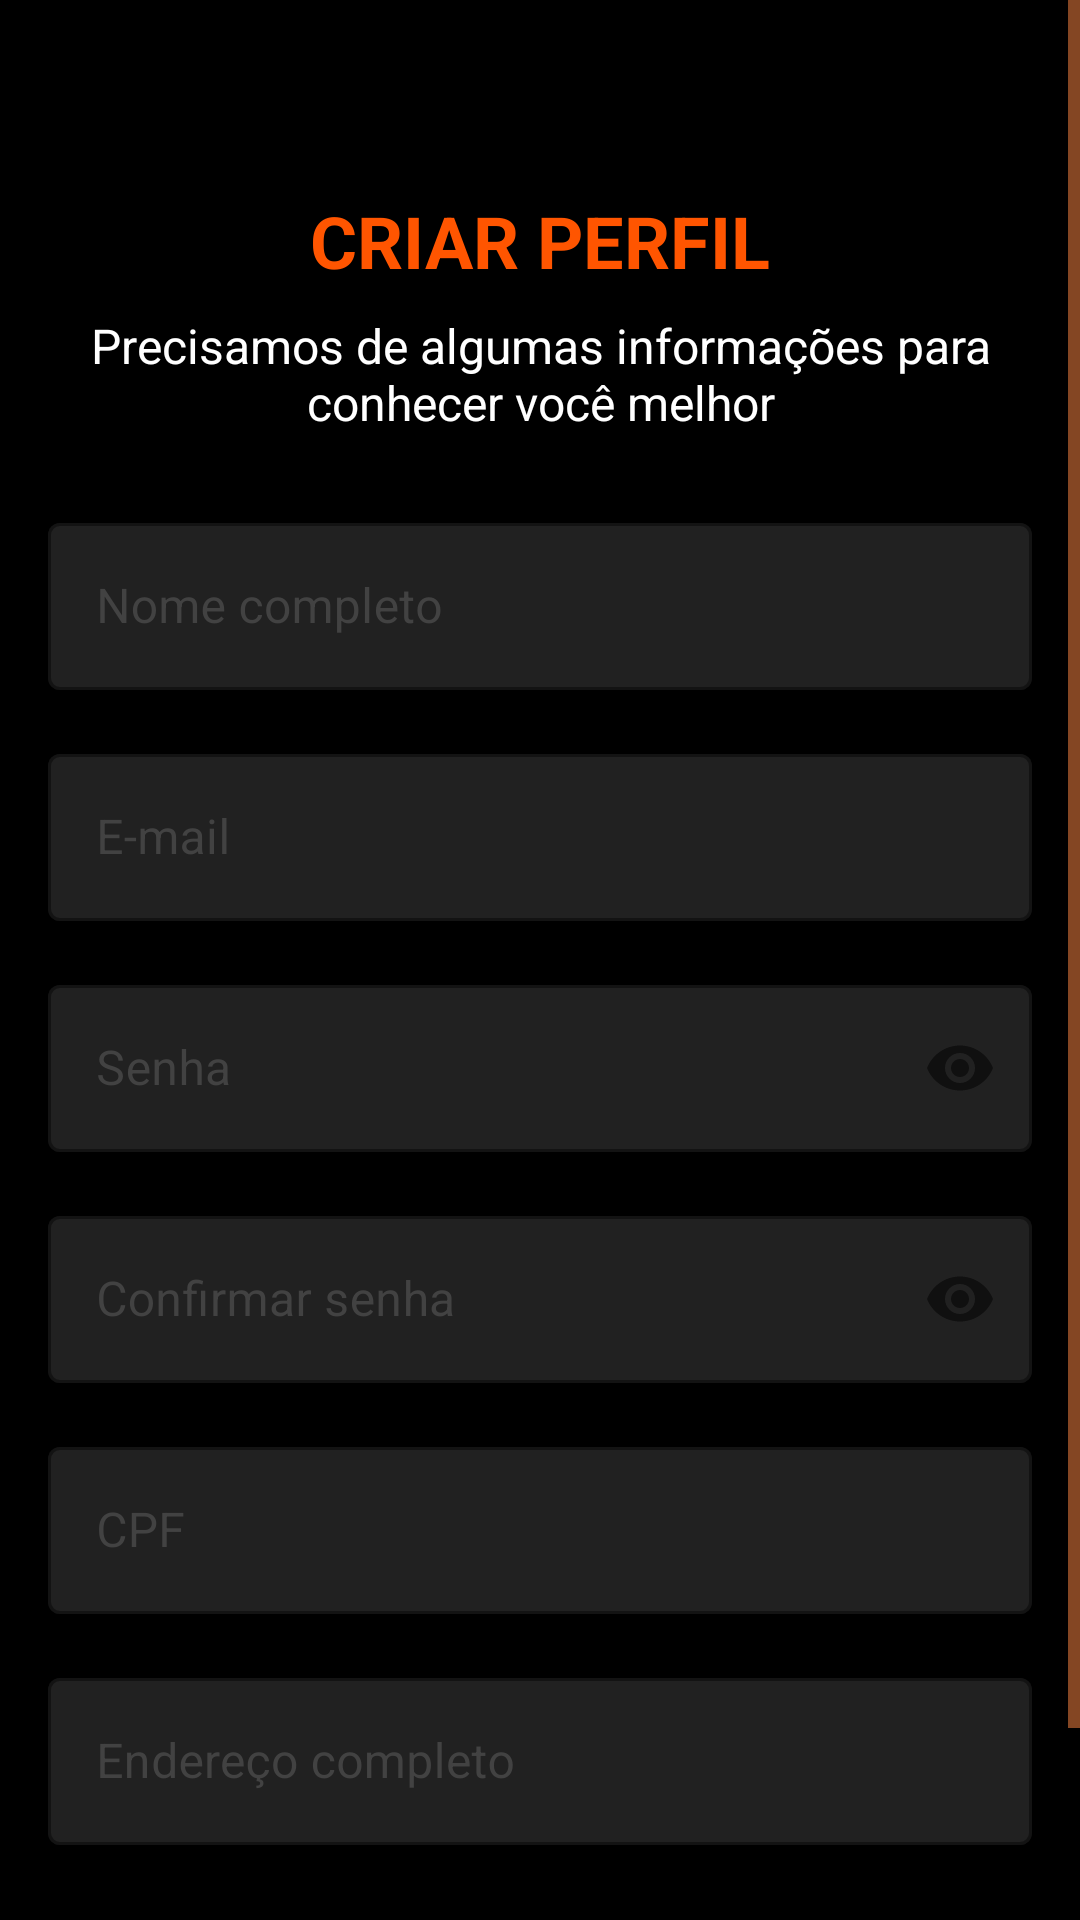

Here is an Android app screen rendered from its layout file. Give the layout XML and the strings, colors and styles it references.
<!-- AndroidManifest.xml: application theme Theme.FURIAFanProfile -->
<!-- res/layout/activity_register.xml -->
<?xml version="1.0" encoding="utf-8"?>
<ScrollView xmlns:android="http://schemas.android.com/apk/res/android"
    xmlns:app="http://schemas.android.com/apk/res-auto"
    xmlns:tools="http://schemas.android.com/tools"
    android:layout_width="match_parent"
    android:layout_height="match_parent"
    android:background="@color/furia_black"
    tools:context=".ui.RegisterActivity">

    <androidx.constraintlayout.widget.ConstraintLayout
        android:layout_width="match_parent"
        android:layout_height="wrap_content"
        android:padding="16dp">

        <ImageView
            android:id="@+id/ivBackButton"
            android:layout_width="48dp"
            android:layout_height="48dp"
            android:padding="12dp"
            android:src="@drawable/ic_back"
            app:layout_constraintStart_toStartOf="parent"
            app:layout_constraintTop_toTopOf="parent"
            android:contentDescription="Voltar" />

        <TextView
            android:id="@+id/tvRegisterTitle"
            android:layout_width="wrap_content"
            android:layout_height="wrap_content"
            android:text="CRIAR PERFIL"
            android:textColor="@color/furia_orange"
            android:textSize="24sp"
            android:textStyle="bold"
            app:layout_constraintEnd_toEndOf="parent"
            app:layout_constraintStart_toStartOf="parent"
            app:layout_constraintTop_toTopOf="parent"
            android:layout_marginTop="48dp" />

        <TextView
            android:id="@+id/tvRegisterSubtitle"
            android:layout_width="wrap_content"
            android:layout_height="wrap_content"
            android:text="Precisamos de algumas informações para conhecer você melhor"
            android:textColor="@color/furia_white"
            android:textSize="16sp"
            android:gravity="center"
            app:layout_constraintEnd_toEndOf="parent"
            app:layout_constraintStart_toStartOf="parent"
            app:layout_constraintTop_toBottomOf="@+id/tvRegisterTitle"
            android:layout_marginTop="8dp" />

        <com.google.android.material.textfield.TextInputLayout
            android:id="@+id/tilName"
            style="@style/FuriaEditText"
            android:layout_width="match_parent"
            android:layout_height="wrap_content"
            android:hint="Nome completo"
            app:layout_constraintEnd_toEndOf="parent"
            app:layout_constraintStart_toStartOf="parent"
            app:layout_constraintTop_toBottomOf="@+id/tvRegisterSubtitle"
            android:layout_marginTop="24dp">

            <com.google.android.material.textfield.TextInputEditText
                android:id="@+id/etName"
                android:layout_width="match_parent"
                android:layout_height="wrap_content"
                android:inputType="textPersonName"
                android:textColor="@color/furia_white" />
        </com.google.android.material.textfield.TextInputLayout>

        <com.google.android.material.textfield.TextInputLayout
            android:id="@+id/tilEmail"
            style="@style/FuriaEditText"
            android:layout_width="match_parent"
            android:layout_height="wrap_content"
            android:hint="E-mail"
            app:layout_constraintEnd_toEndOf="parent"
            app:layout_constraintStart_toStartOf="parent"
            app:layout_constraintTop_toBottomOf="@+id/tilName"
            android:layout_marginTop="16dp">

            <com.google.android.material.textfield.TextInputEditText
                android:id="@+id/etEmail"
                android:layout_width="match_parent"
                android:layout_height="wrap_content"
                android:inputType="textEmailAddress"
                android:textColor="@color/furia_white" />
        </com.google.android.material.textfield.TextInputLayout>

        <com.google.android.material.textfield.TextInputLayout
            android:id="@+id/tilPassword"
            style="@style/FuriaEditText"
            android:layout_width="match_parent"
            android:layout_height="wrap_content"
            android:hint="Senha"
            app:layout_constraintEnd_toEndOf="parent"
            app:layout_constraintStart_toStartOf="parent"
            app:layout_constraintTop_toBottomOf="@+id/tilEmail"
            android:layout_marginTop="16dp"
            app:passwordToggleEnabled="true">

            <com.google.android.material.textfield.TextInputEditText
                android:id="@+id/etPassword"
                android:layout_width="match_parent"
                android:layout_height="wrap_content"
                android:inputType="textPassword"
                android:textColor="@color/furia_white" />
        </com.google.android.material.textfield.TextInputLayout>

        <com.google.android.material.textfield.TextInputLayout
            android:id="@+id/tilConfirmPassword"
            style="@style/FuriaEditText"
            android:layout_width="match_parent"
            android:layout_height="wrap_content"
            android:hint="Confirmar senha"
            app:layout_constraintEnd_toEndOf="parent"
            app:layout_constraintStart_toStartOf="parent"
            app:layout_constraintTop_toBottomOf="@+id/tilPassword"
            android:layout_marginTop="16dp"
            app:passwordToggleEnabled="true">

            <com.google.android.material.textfield.TextInputEditText
                android:id="@+id/etConfirmPassword"
                android:layout_width="match_parent"
                android:layout_height="wrap_content"
                android:inputType="textPassword"
                android:textColor="@color/furia_white" />
        </com.google.android.material.textfield.TextInputLayout>

        <com.google.android.material.textfield.TextInputLayout
            android:id="@+id/tilCpf"
            style="@style/FuriaEditText"
            android:layout_width="match_parent"
            android:layout_height="wrap_content"
            android:hint="CPF"
            app:layout_constraintEnd_toEndOf="parent"
            app:layout_constraintStart_toStartOf="parent"
            app:layout_constraintTop_toBottomOf="@+id/tilConfirmPassword"
            android:layout_marginTop="16dp">

            <com.google.android.material.textfield.TextInputEditText
                android:id="@+id/etCpf"
                android:layout_width="match_parent"
                android:layout_height="wrap_content"
                android:inputType="number"
                android:maxLength="11"
                android:textColor="@color/furia_white" />
        </com.google.android.material.textfield.TextInputLayout>

        <com.google.android.material.textfield.TextInputLayout
            android:id="@+id/tilAddress"
            style="@style/FuriaEditText"
            android:layout_width="match_parent"
            android:layout_height="wrap_content"
            android:hint="Endereço completo"
            app:layout_constraintEnd_toEndOf="parent"
            app:layout_constraintStart_toStartOf="parent"
            app:layout_constraintTop_toBottomOf="@+id/tilCpf"
            android:layout_marginTop="16dp">

            <com.google.android.material.textfield.TextInputEditText
                android:id="@+id/etAddress"
                android:layout_width="match_parent"
                android:layout_height="wrap_content"
                android:inputType="textPostalAddress"
                android:textColor="@color/furia_white" />
        </com.google.android.material.textfield.TextInputLayout>

        <Button
            android:id="@+id/btnRegister"
            style="@style/FuriaButton"
            android:layout_width="match_parent"
            android:layout_height="wrap_content"
            android:text="CONTINUAR"
            app:layout_constraintEnd_toEndOf="parent"
            app:layout_constraintStart_toStartOf="parent"
            app:layout_constraintTop_toBottomOf="@+id/tilAddress"
            android:layout_marginTop="32dp" />

    </androidx.constraintlayout.widget.ConstraintLayout>
</ScrollView>
<!-- resources referenced by this layout -->
<resources>
  <color name="furia_black">#000000</color>
  <color name="furia_orange">#FF5500</color>
  <color name="furia_white">#FFFFFF</color>
  <style name="FuriaButton" parent="Widget.MaterialComponents.Button">
          <item name="backgroundTint">@color/furia_orange</item>
          <item name="android:textColor">@color/furia_white</item>
          <item name="cornerRadius">8dp</item>
          <item name="android:paddingTop">12dp</item>
          <item name="android:paddingBottom">12dp</item>
          <item name="android:textStyle">bold</item>
      </style>
  <style name="FuriaEditText" parent="Widget.MaterialComponents.TextInputLayout.OutlinedBox">
          <item name="boxStrokeColor">@color/furia_orange</item>
          <item name="hintTextColor">@color/furia_orange_light</item>
          <item name="android:textColorHint">@color/furia_light_gray</item>
          <item name="boxBackgroundColor">@color/furia_dark_gray</item>
      </style>
  <style name="Theme.FURIAFanProfile" parent="Theme.MaterialComponents.DayNight.DarkActionBar">
          
          <item name="colorPrimary">@color/furia_orange</item>
          <item name="colorPrimaryVariant">@color/furia_orange_dark</item>
          <item name="colorOnPrimary">@color/furia_white</item>
  
          
          <item name="colorSecondary">@color/furia_orange_light</item>
          <item name="colorSecondaryVariant">@color/furia_orange</item>
          <item name="colorOnSecondary">@color/furia_black</item>
  
          
          <item name="android:windowBackground">@color/furia_black</item>
          <item name="android:statusBarColor">@color/furia_black</item>
  
          
          <item name="android:textColor">@color/furia_white</item>
          <item name="android:textColorPrimary">@color/furia_white</item>
          <item name="android:textColorSecondary">@color/furia_orange_light</item>
  
          <item name="windowActionBar">false</item>
          <item name="windowNoTitle">true</item>
      </style>
  <color name="furia_orange_light">#FF8844</color>
  <color name="furia_light_gray">#424242</color>
  <color name="furia_dark_gray">#212121</color>
  <color name="furia_orange_dark">#CC4400</color>
</resources>
